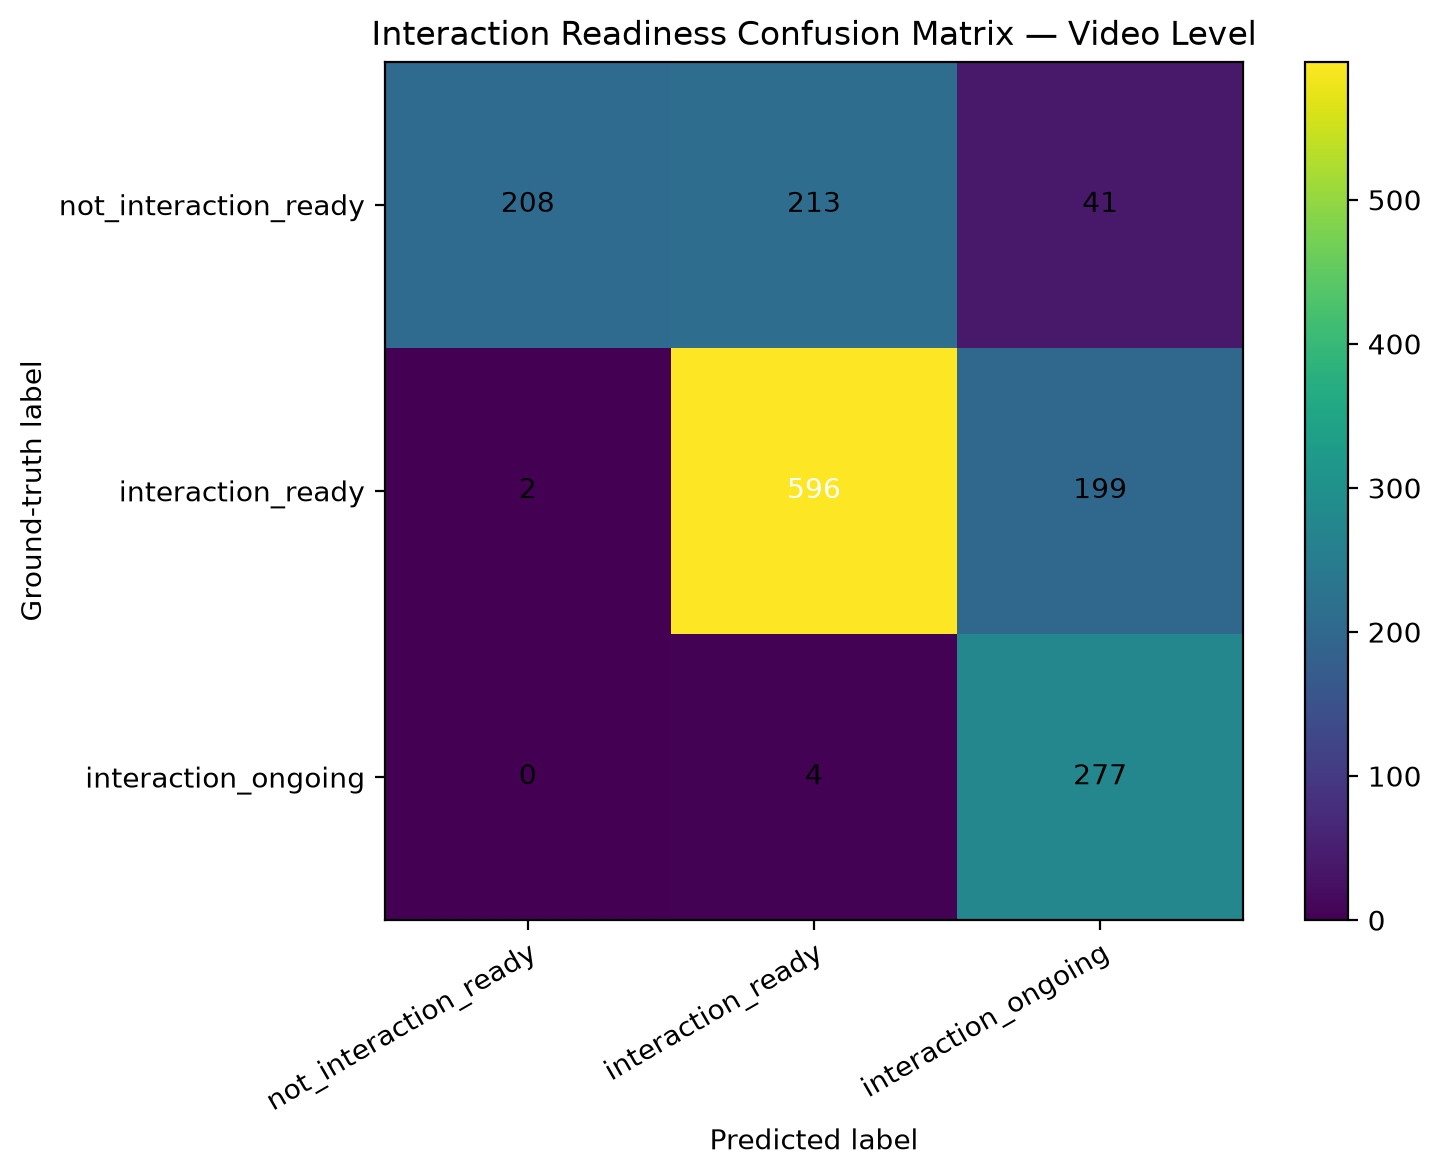

Data behind this chart, as committed beside it:
ground_truth, not_interaction_ready, interaction_ready, interaction_ongoing
not_interaction_ready, 208, 213, 41
interaction_ready, 2, 596, 199
interaction_ongoing, 0, 4, 277
